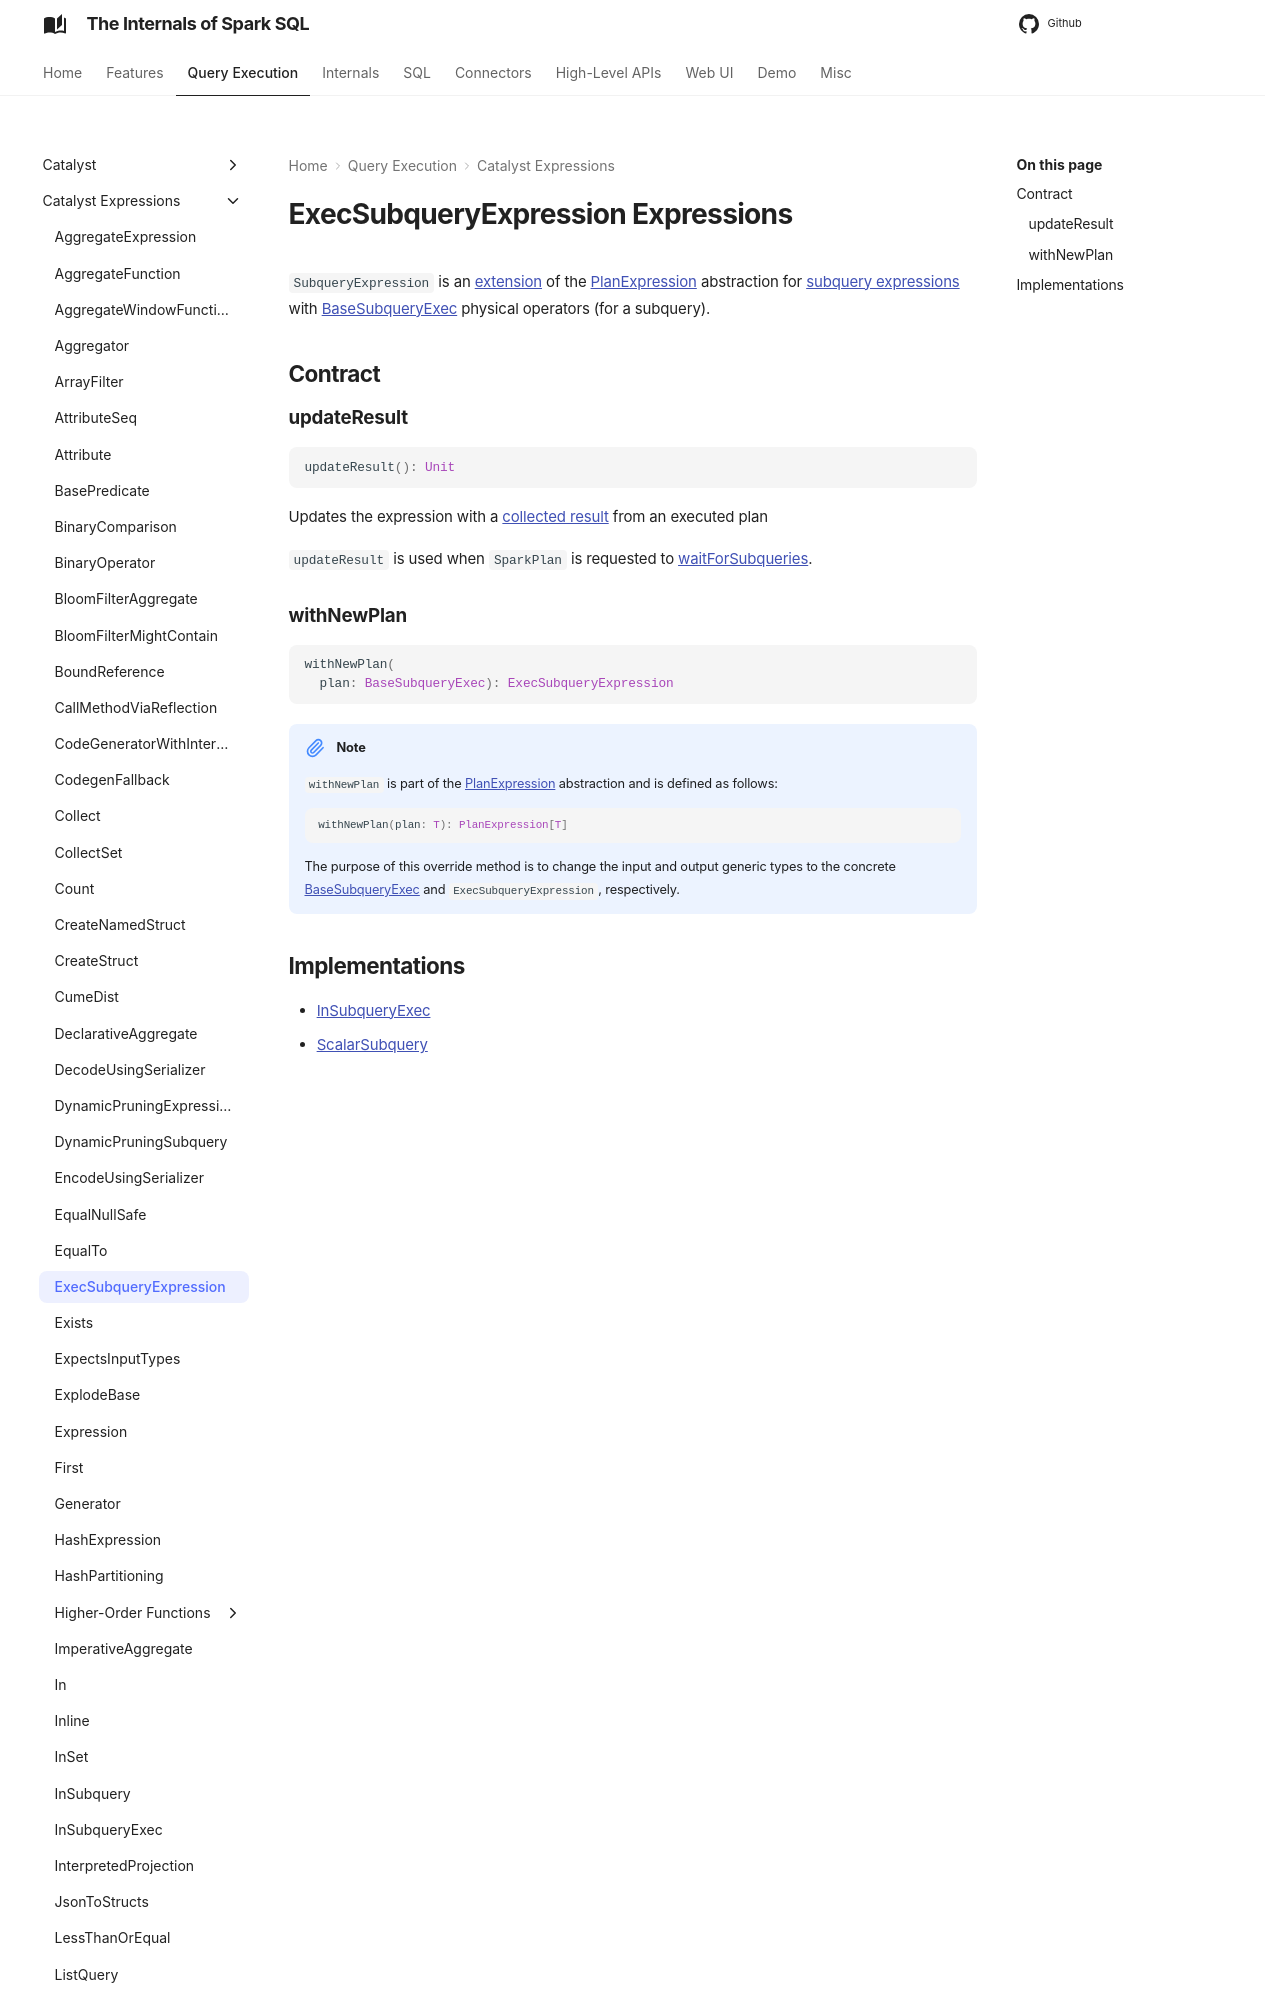

repository: japila-books/spark-sql-internals · page: expressions/ExecSubqueryExpression/index.html · generator: mkdocs

# ExecSubqueryExpression Expressions

`SubqueryExpression` is an [extension](#contract) of the [PlanExpression](PlanExpression.md) abstraction for [subquery expressions](#implementations) with [BaseSubqueryExec](../physical-operators/BaseSubqueryExec.md) physical operators (for a subquery).

## Contract
